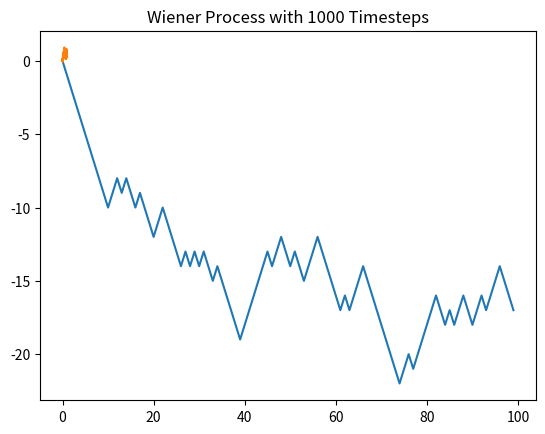
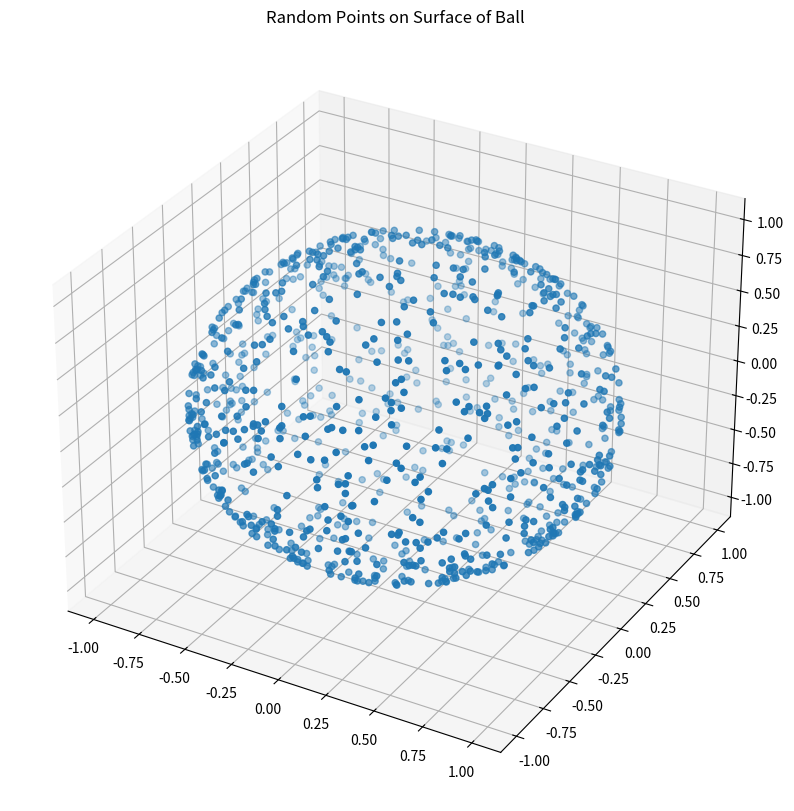
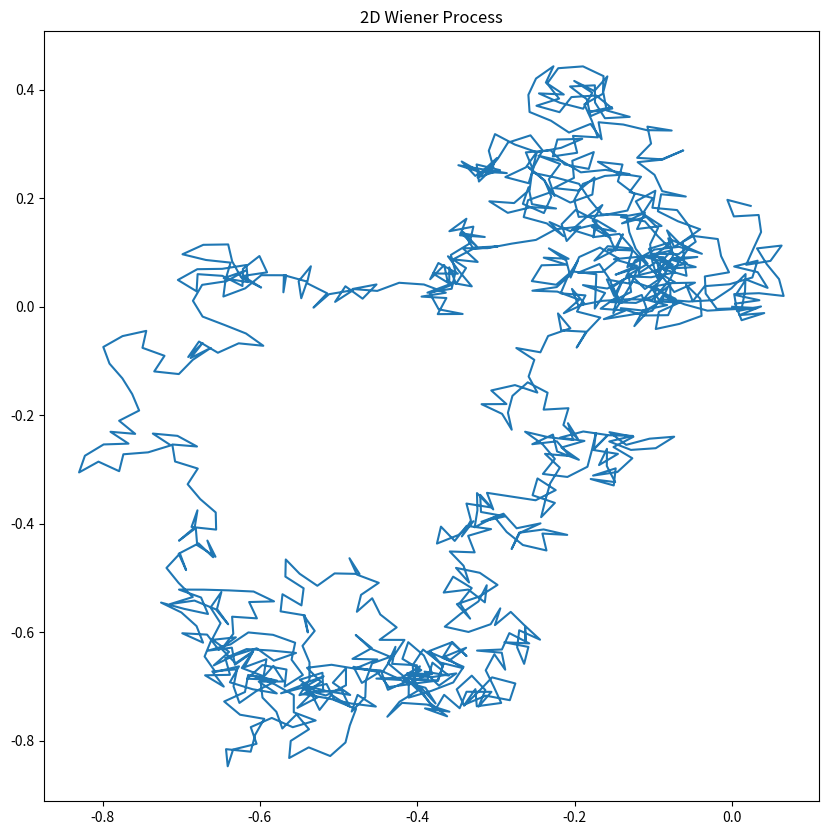
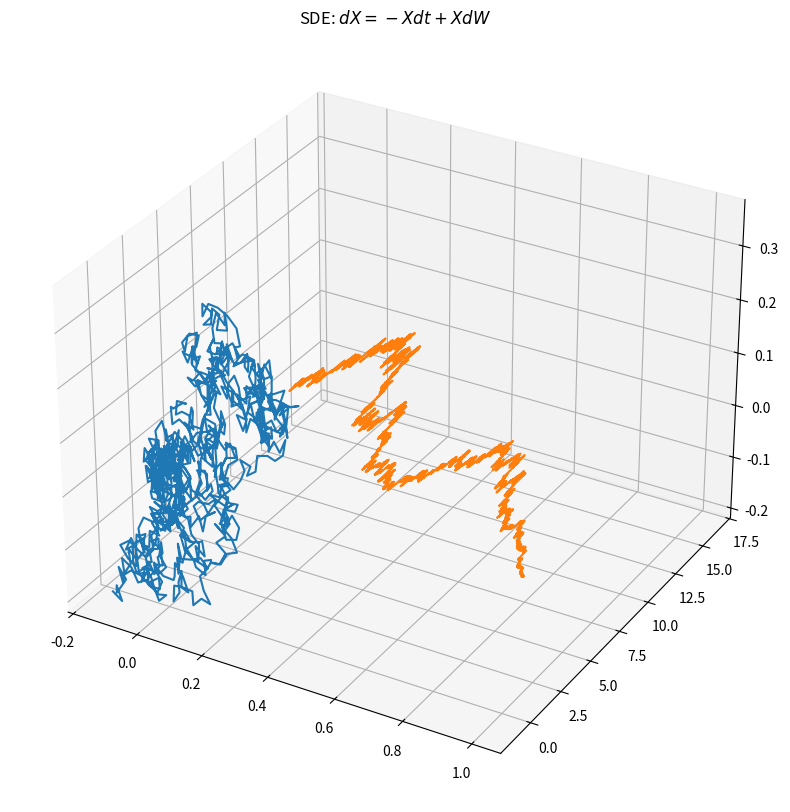

Here is the Python script that generated these plots, in order:
# import the relevant libraries.

import matplotlib.pyplot as plt
from mpl_toolkits import mplot3d
import numpy as np
import random

# random walk in one dimension.
def random_walk_one_dimension(n, x_init):
    
    # type testing.
    if not isinstance(n, int):
        raise TypeError('n must be int.')
        pass
    
    def random_walk_iter(x):
        return x + random.choice([-1, 1])
    
    solution = [None for _ in range(n)]
    for i in range(n):
        if i == 0:
            solution[0] = x_init
            pass
        else:
            solution[i] = random_walk_iter(solution[i-1])
            pass
        pass
    return solution

n = 100
plt.plot(range(n), random_walk_one_dimension(n, 0))
plt.title('Random Walk')
plt.show()

# Wiener process in one dimension.
def wiener_process_one_dimension(tt, y_init):
    # tt is a linear array.
    
    # extract data from linear array.
    n = len(tt)
    t_min = tt[0]
    t_max = tt[n-1]
    dt = (t_max - t_min) / (n - 1)
    
    # construct solution set.
    solution = [None for _ in range(n)]
    
    # solve.
    for i in range(n):
        if i == 0:
            solution[0] = y_init
            pass
        else:
            solution[i] = solution[i-1] + np.sqrt(dt)*random.choice([-1, 1])
            pass
        pass
    return solution

tt = np.linspace(0, 1, 1000)
plt.plot(tt, wiener_process_one_dimension(tt, 0))
plt.title('Wiener Process with 1000 Timesteps')
plt.show()

def norm(x):
    return np.sqrt(x.dot(x))

def unit_sphere(n):
    x = np.array([random.normalvariate(0, 1) for _ in range(n)])
    r = norm(x)
    
    return x/r

# randomly selected points on a ball.

n = 1000
points = [unit_sphere(3) for _ in range(n)]

xx = [point[0] for point in points]
yy = [point[1] for point in points]
zz = [point[2] for point in points]

# plot them in three dimensions.

plt.figure(figsize = (10, 10))
ax = plt.axes(projection = '3d')
ax.scatter(xx, yy, zz)
plt.title('Random Points on Surface of Ball')
plt.show()

# wiener process in n dimensions.

def wiener_process(tt, x_init):
    
    # calculate dimension.
    dim = len(x_init)
    
    # extract data from tt.
    n = len(tt)
    t_min = tt[0]
    t_max = tt[n-1]
    dt = (t_max - t_min) / (n - 1)
    
    # construct solution set.
    solution = [None for _ in range(n)]
    
    # solve.
    for i in range(n):
        if i == 0:
            solution[0] = x_init
            pass
        else:
            solution[i] = solution[i-1] + np.sqrt(dt)*unit_sphere(dim)
            pass
        pass
    return solution

tt = np.linspace(0, 1, 1000)

# a two-dimensional Wiener process.
solution = wiener_process(tt, np.array([0, 0]))
xx = [s[0] for s in solution]
yy = [s[1] for s in solution]

plt.figure(figsize = (10, 10))
plt.plot(xx, yy)
plt.title('2D Wiener Process')
plt.show()

# a three-dimensional Wiener process
solution = wiener_process(tt, np.array([0, 0, 0]))
xx = [s[0] for s in solution]
yy = [s[1] for s in solution]
zz = [s[2] for s in solution]

plt.figure(figsize = (10, 10))
ax = plt.axes(projection = '3d')
ax.plot3D(xx, yy, zz)
plt.title('3D Wiener Process')
plt.show()

def solve(constructor, initial_condition, tt):
    # extract data from tt.
    n = len(tt)
    t_min, t_max = tt[0], tt[n-1]
    h = (t_max - t_min) / (n - 1)
    
    # method function.
    method_function = constructor(h)
    
    # create vector solution set.
    solution = [None for _ in range(n)]
    
    # compute solutions.
    for i, t in enumerate(tt):
        if i == 0:
            solution[0] = initial_condition
            pass
        else:
            solution[i] = method_function(t, solution[i-1])
            pass
        pass
    return solution

def euler_maruyama_constructor(ff):
    a, b = ff
    def euler_maruyama_stepsize(h):
        def euler_maruyama_method(t, state):
            return state + h*a(state) + b(state)*np.sqrt(h)*random.normalvariate(0, 1)
        
        return euler_maruyama_method
    return euler_maruyama_stepsize

def a(x):
    return -x

def b(x):
    return x

# set up problem.
ff = [a, b]
constructor = euler_maruyama_constructor(ff)
initial_condition = 10
tt = np.linspace(0, 1, 10000)

solution = solve(constructor, initial_condition, tt)

plt.plot(tt, solution)
plt.title('SDE: $dX = -Xdt + XdW$')
plt.show()

